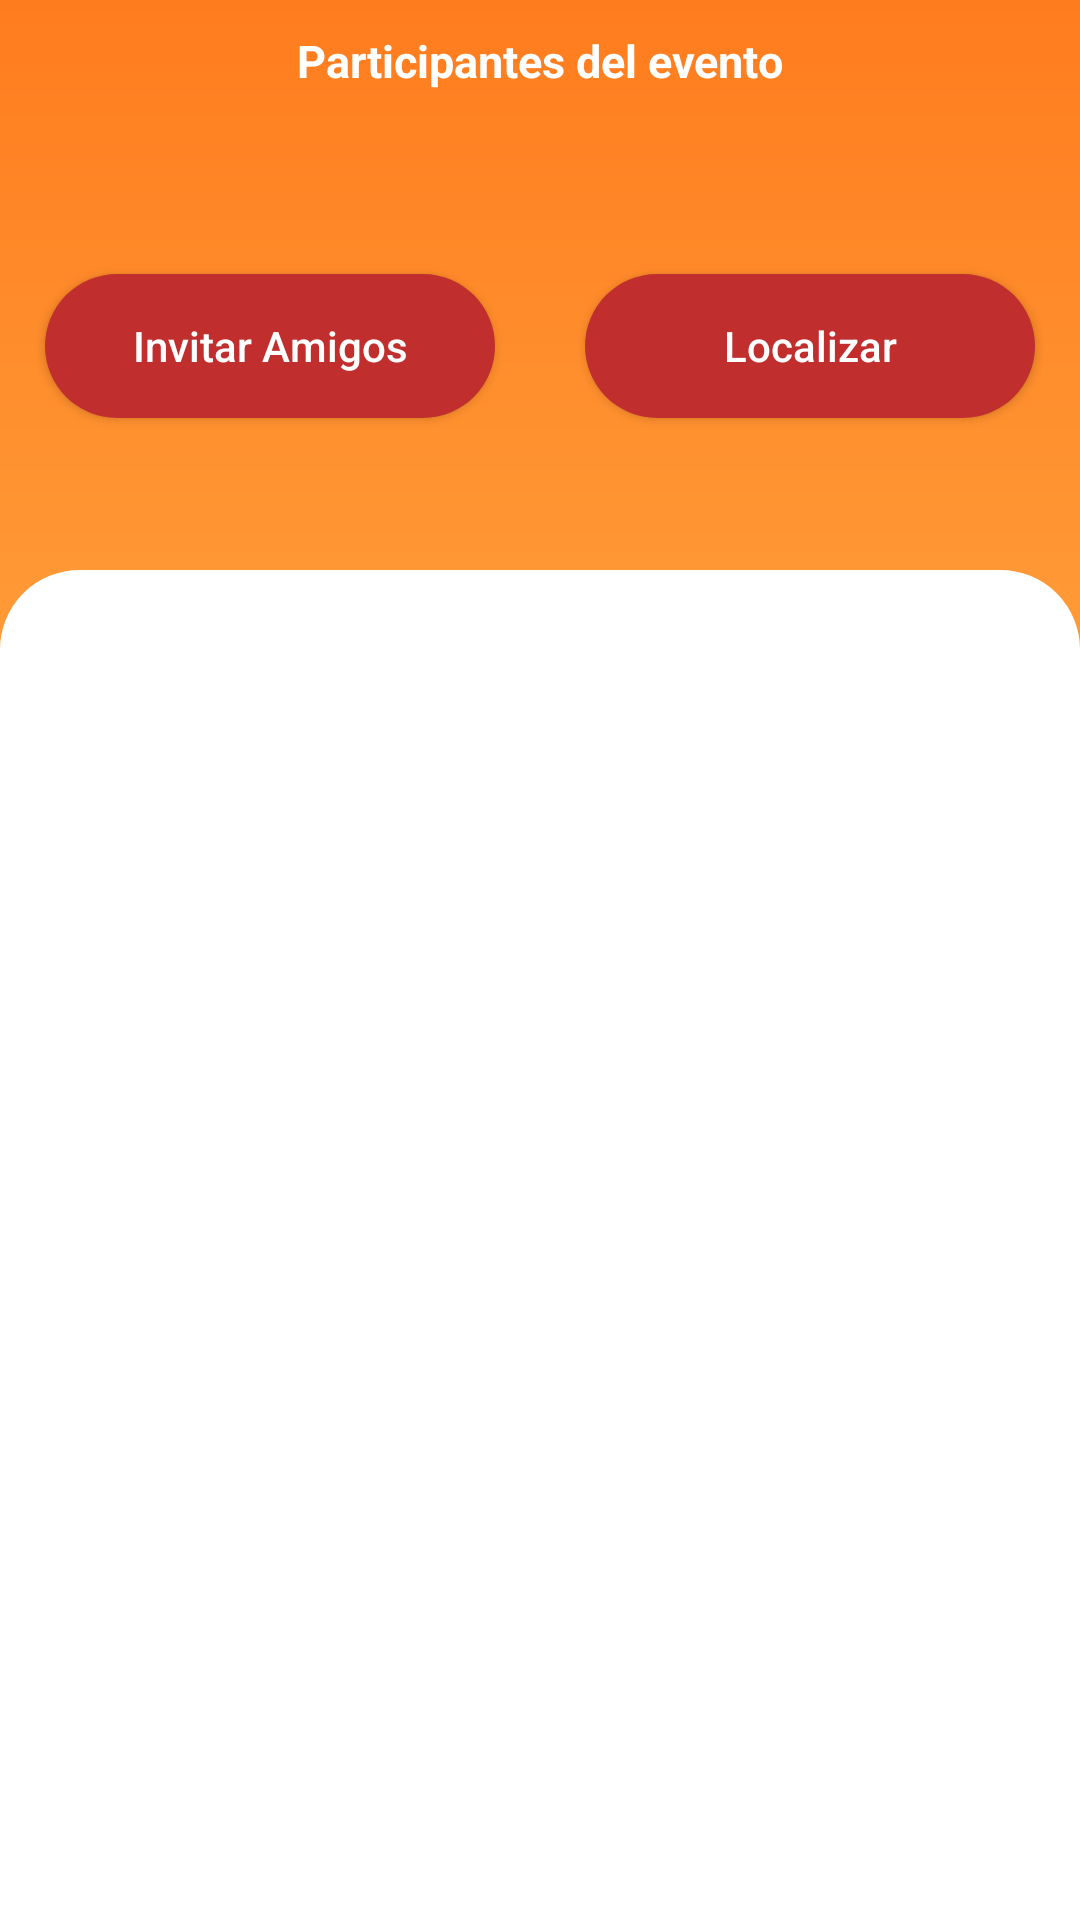

Android layout source for this screen:
<!-- AndroidManifest.xml: application theme AppTheme -->
<!-- res/layout/activity_ver_participantes.xml -->
<?xml version="1.0" encoding="utf-8"?>
<androidx.constraintlayout.widget.ConstraintLayout xmlns:android="http://schemas.android.com/apk/res/android"
    xmlns:app="http://schemas.android.com/apk/res-auto"
    xmlns:tools="http://schemas.android.com/tools"
    android:layout_width="match_parent"
    android:layout_height="match_parent"
    android:background="@drawable/background_gradient"
    tools:context=".VerParticipantes">

    <TextView
        android:id="@+id/partEvent"
        android:layout_width="wrap_content"
        android:layout_height="wrap_content"
        android:text="Participantes del evento"
        android:padding="10dp"
        android:textColor="#FFFFFF"
        android:textSize="15sp"
        android:textStyle="bold"
        app:layout_constraintEnd_toEndOf="parent"
        app:layout_constraintStart_toStartOf="parent"
        app:layout_constraintTop_toTopOf="parent" />

    <Button
        android:id="@+id/botonInvitarAmigos"
        android:layout_width="150sp"
        android:layout_height="wrap_content"
        android:background="@drawable/boton_general2"
        android:text="Invitar Amigos"
        android:textColor="#FFFFFF"
        app:layout_constraintBottom_toTopOf="@+id/wScreen"
        app:layout_constraintEnd_toStartOf="@+id/nothing"
        app:layout_constraintStart_toStartOf="parent"
        app:layout_constraintTop_toBottomOf="@+id/partEvent" />

    <Button
        android:id="@+id/botonLocalizar"
        android:layout_width="150sp"
        android:layout_height="wrap_content"
        android:background="@drawable/boton_general2"
        android:text="Localizar"
        android:textColor="#FFFFFF"
        app:layout_constraintBottom_toTopOf="@+id/wScreen"
        app:layout_constraintEnd_toEndOf="parent"
        app:layout_constraintStart_toEndOf="@+id/nothing"
        app:layout_constraintTop_toBottomOf="@+id/partEvent" />

    <androidx.constraintlayout.widget.ConstraintLayout
        android:id="@+id/wScreen"
        android:layout_width="match_parent"
        android:layout_height="450sp"
        android:layout_gravity="center"
        android:background="@drawable/screen2"
        android:orientation="vertical"
        app:layout_constraintBottom_toBottomOf="parent">

        <ScrollView
            android:id="@+id/layoutForList"
            android:layout_width="match_parent"
            android:layout_height="match_parent"
            android:layout_marginTop="8dp"
            android:fillViewport="true"
            android:orientation="vertical"
            app:layout_constraintBottom_toBottomOf="parent"
            app:layout_constraintEnd_toEndOf="parent"
            app:layout_constraintStart_toStartOf="parent"
            app:layout_constraintTop_toBottomOf="@+id/linearLayout">

            <LinearLayout
                android:layout_width="match_parent"
                android:layout_height="match_parent"
                android:orientation="vertical">

                <ListView
                    android:id="@+id/listaamigos"
                    android:layout_width="match_parent"
                    android:layout_height="match_parent"
                    android:layout_weight="1" />
            </LinearLayout>

        </ScrollView>


    </androidx.constraintlayout.widget.ConstraintLayout>

    <TextView
        android:id="@+id/nothing"
        android:layout_width="wrap_content"
        android:layout_height="wrap_content"
        app:layout_constraintBottom_toTopOf="@+id/wScreen"
        app:layout_constraintEnd_toEndOf="parent"
        app:layout_constraintStart_toStartOf="parent"
        app:layout_constraintTop_toTopOf="parent" />


</androidx.constraintlayout.widget.ConstraintLayout>
<!-- resources referenced by this layout -->
<resources>
  <!-- drawable background_gradient (drawable) -->
  <?xml version="1.0" encoding="utf-8"?>
  <shape xmlns:android="http://schemas.android.com/apk/res/android" android:shape="rectangle">
      <gradient android:angle="-90" android:startColor="@color/colorBgFirst" android:endColor="@color/colorBgSecond"></gradient>
  </shape>
  <!-- drawable boton_general2 (drawable) -->
  <?xml version="1.0" encoding="utf-8"?>
  <shape xmlns:android="http://schemas.android.com/apk/res/android"
      android:shape="rectangle">
      <solid android:color="#C02E2E" />
      <corners
          android:bottomRightRadius="45dp"
          android:bottomLeftRadius="45dp"
          android:topRightRadius="45dp"
          android:topLeftRadius="45dp"/>
  </shape>
  <!-- drawable screen2 (drawable) -->
  <?xml version="1.0" encoding="utf-8"?>
  <shape xmlns:android="http://schemas.android.com/apk/res/android">
      <solid android:color="#FFFFFF"/>
      <stroke android:width="3dp" android:color="#FFFFFF" />
      <corners android:bottomRightRadius="0dp" android:bottomLeftRadius="0dp"
      android:topLeftRadius="25dp" android:topRightRadius="25dp"/> />
      <padding android:left="0dp" android:top="0dp" android:right="0dp" android:bottom="0dp" />
  </shape>
  <style name="AppTheme" parent="Theme.AppCompat.Light.NoActionBar">
          
          <item name="colorPrimary">@color/colorPrimary</item>
          <item name="colorPrimaryDark">#000000</item>
          <item name="colorAccent">@color/colorAccent</item>
          <item name="buttonStyle">@style/customButton</item>
      </style>
  <color name="colorBgFirst">#FF7C1E</color>
  <color name="colorBgSecond">#FFD868</color>
  <color name="colorPrimary">#008577</color>
  <color name="colorAccent">#D81B60</color>
  <style name="customButton" parent="Widget.AppCompat.Button">
          <item name="android:textAllCaps">false</item>
      </style>
</resources>
